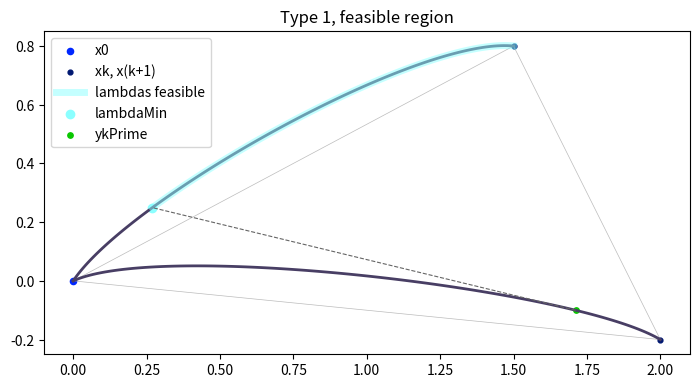
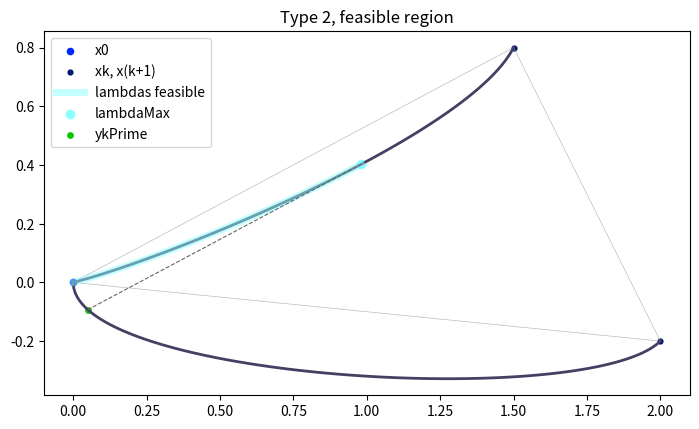
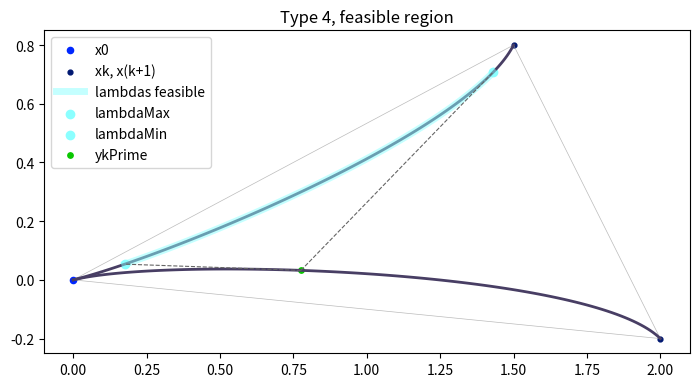

Python code for these plots, in order:
import matplotlib.pyplot as plt
import numpy as np
from numpy.linalg import norm
from math import sqrt, pi

plt.ion()
my_dpi = 96
a = 800
b = 800

def archlength(a, b):
     chordLength = norm(a-b)
     return 20*np.arcsin(chordLength/20)

def archlength_small(a, b):
      chordLength = norm(a-b)
      return 2*np.arcsin(chordLength/2)

def gradientBoundary(param, xFrom, Bfrom, xTo, Bto):
     '''
     Tangent to the boundary (interpolated using Hermite)
     '''
     return 3*(2*xFrom + Bfrom - 2*xTo + Bto)*param**2 + 2*(-3*xFrom - 2*Bfrom + 3*xTo - Bto)*param + Bfrom

def hermite_boundary(param, xFrom, Bfrom, xTo, Bto):
     '''
     Hermite interpolation of the boundary
     '''
     return (2*xFrom + Bfrom - 2*xTo + Bto)*param**3 + (-3*xFrom - 2*Bfrom + 3*xTo - Bto)*param**2 + Bfrom*param + xFrom

def arclengthSimpson(mu, lam, xFrom, Bfrom, xTo, Bto):
     '''
     arclength along a boundary from xLam to xMu
     '''
     Bmu = gradientBoundary(mu, xFrom, Bfrom, xTo, Bto)
     Blam = gradientBoundary(lam, xFrom, Bfrom, xTo, Bto)
     B_mid = gradientBoundary((mu + lam)/2, xFrom, Bfrom, xTo, Bto)
     return (norm(Bmu) + 4*norm(B_mid) + norm(Blam))/6


def tMuMin(mu, xA, xR, BR, xHat, BHat):
     xMu = hermite_boundary(mu, xR, BR, xHat, BHat)
     Bmu = gradientBoundary(mu, xR, BR, xHat, BHat)
     Bmu_perp = np.array([Bmu[1], -Bmu[0]])
     return np.dot(xB - xMu, Bmu_perp)

def tMu(mu, xA, xB, xR, BR, xHat, BHat):
     xMu = hermite_boundary(mu, xR, BR, xHat, BHat)
     Bmu = gradientBoundary(mu, xR, BR, xHat, BHat)
     Bmu_perp = np.array([Bmu[1], -Bmu[0]])
     return np.dot(xMu - xA, Bmu_perp)/np.dot(xB - xA, Bmu_perp)
 

def plotFan3(x0, B01, B02, B03, B0Hat, x1, B1, x2, B2, x3, B3, xHat, BHat,
             mu1 = None, lam2 = None, mu2 = None, lam3 = None,
             mu3 = None, lam4 = None):
     '''
     Plots a triangle fan with 3 intermediate points to xHat
     '''
     axMin = min(x0[0], x1[0], x2[0], x3[0], xHat[0],
                 x0[1], x1[1], x2[1], x3[1], xHat[1])
     axMax = max(x0[0], x1[0], x2[0], x3[0], xHat[0],
                 x0[1], x1[1], x2[1], x3[1], xHat[1])
     fig = plt.figure(figsize=(800/my_dpi, 800/my_dpi), dpi=my_dpi)
     # Plot the triangles in the triangulation (straight lines)
     plt.plot([x0[0], x1[0], x2[0], x0[0]], [x0[1], x1[1], x2[1], x0[1]], linewidth = 0.5, alpha = 0.8, c = "#aaaaaa")
     plt.plot([x0[0], x3[0], x2[0]], [x0[1], x3[1], x2[1]], linewidth = 0.5, alpha = 0.8, c = "#aaaaaa")
     plt.plot([x0[0], xHat[0], x3[0]], [x0[1], xHat[1], x3[1]], linewidth = 0.5, alpha = 0.8, c = "#aaaaaa")
     # Compute the curvy boundaries
     params = np.linspace(0, 1, 100)
     x0x1 = np.empty((100, 2))
     x0x2 = np.empty((100, 2))
     x0x3 = np.empty((100, 2))
     x0xHat =  np.empty((100,2))
     for i in range(100):
          x0x1[i, :] = hermite_boundary(params[i], x0, B01, x1, B1)
          x0x2[i, :] = hermite_boundary(params[i], x0, B02, x2, B2)
          x0x3[i, :] = hermite_boundary(params[i], x0, B03, x3, B3)
          x0xHat[i, :] = hermite_boundary(params[i], x0, B0Hat, xHat, BHat)
     # Plot the curvy boundaries
     plt.plot(x0x1[:, 0], x0x1[:,1], linewidth = 1, c = "#483e64")
     plt.plot(x0x2[:, 0], x0x2[:,1], linewidth = 1, c = "#483e64")
     plt.plot(x0x3[:, 0], x0x3[:,1], linewidth = 1, c = "#483e64")
     plt.plot(x0xHat[:, 0], x0xHat[:,1], linewidth = 1, c = "#483e64")
     # The points we are interested in
     plt.scatter(x0[0], x0[1], s = 15, c = "#0027ff", label = "x0")
     plt.scatter(x1[0], x1[1], s = 7, c = "#001871", label = "x1")
     plt.scatter(x2[0], x2[1], s = 7, c = "#001871", label = "x2")
     plt.scatter(x3[0], x3[1], s = 7, c = "#001871", label = "x3")
     plt.scatter(xHat[0], xHat[1], s = 10, c = "#8000ff", label = "xHat")
     # If given the information plot the points on the boundaries
     if(mu1 is not None):
          xmu1 = hermite_boundary(mu1, x0, B01, x1, B1)
          print("xmu1:", xmu1)
          plt.scatter(xmu1[0], xmu1[1], s = 5, c = "#117783")
     if(mu2 is not None):
          xmu2 = hermite_boundary(mu2, x0, B02, x2, B2)
          print("xmu2:", xmu2)
          plt.scatter(xmu2[0], xmu2[1], s = 5, c = "#117783")
     if(mu3 is not None):
          xmu3 = hermite_boundary(mu3, x0, B03, x3, B3)
          print("xmu3: ", xmu3)
          plt.scatter(xmu3[0], xmu3[1], s = 5, c = "#117783")
     if(lam2 is not None):
          xlam2 = hermite_boundary(lam2, x0, B02, x2, B2)
          print("xlam2: ", xlam2)
          plt.scatter(xlam2[0], xlam2[1], s = 5, c = "#561183")
     if(lam3 is not None):
          xlam3 = hermite_boundary(lam3, x0, B03, x3, B3)
          print("xlam3: ", xlam3)
          plt.scatter(xlam3[0], xlam3[1], s = 5, c = "#561183")
     if(lam4 is not None):
          xlam4 = hermite_boundary(lam4, x0, B0Hat, xHat, BHat)
          print("xlam4: ", xlam4)
          plt.scatter(xlam4[0], xlam4[1], s = 5, c = "#561183")
     if(mu1 is not None and lam2 is not None):
          plt.plot([xmu1[0], xlam2[0]], [xmu1[1], xlam2[1]], linewidth = 1, c = "#0024ff")
     if(mu2 is not None and lam3 is not None):
          plt.plot([xmu2[0], xlam3[0]], [xmu2[1], xlam3[1]], linewidth = 1, c = "#0024ff")
     if(mu3 is not None and lam4 is not None):
          plt.plot([xmu3[0], xlam4[0]], [xmu3[1], xlam4[1]], linewidth = 1, c = "#0024ff")
          
     plt.legend()
     plt.xlim(axMin - abs(0.2*axMax), axMax + abs(0.2*axMax))
     plt.ylim(axMin - abs(0.2*axMax), axMax + abs(0.2*axMax))
     ax = plt.gca()
     ax.set_aspect("equal")



x0 = np.array([0.0,0.0])
x1 = np.array([2, -0.2])
x2 = np.array([1.5, 0.8])
x3 = np.array([0.2, 1.2])
xHat = np.array([-0.8, 0.2])
B01 = np.array([2.2, 1])
B01 = B01/norm(B01)
B02 = np.array([1, 1.5])
B02 = B02/norm(B02)
B03 = np.array([0.2, 2])
B03 = B03/norm(B03)
B0Hat = np.array([-1, 0.4])
B0Hat = B0Hat/norm(B0Hat)
B1 = np.array([1, -0.6])
B1 = B1/norm(B1)
B2 = np.array([2, -0.2])
B2 = B2/norm(B2)
B3 = np.array([1, 2])
B3 = B3/norm(B3)
BHat = np.array([-1, -0.4])
BHat = BHat/norm(BHat)


def drawOneCurvyTriangle(x0, B0k, B0k1, xk, xk1, Bk, Bk1, BkTop = None, Bk1Top = None, title = None, tangents = False):
     '''
     Draw one curvy triangle x0 xk x(k+1)
     '''
     fig = plt.figure(figsize=(a/my_dpi, b/my_dpi), dpi=my_dpi)
     # Plot the triangles in the triangulation (straight lines)
     plt.plot([x0[0], xk[0], xk1[0], x0[0]], [x0[1], xk[1], xk1[1], x0[1]], linewidth = 0.5, alpha = 0.8, c = "#aaaaaa")
     # Compute the curvy boundaries
     params = np.linspace(0,1,100)
     x0xk = np.empty((100,2))
     x0xk1 = np.empty((100,2))
     if( BkTop is not None and Bk1Top is not None ):
          # if the curvy triangle has also a curvy top
          xkxk1 = np.empty((100,2))
          for i in range(100):
               xkxk1[i, :] = hermite_boundary(params[i], xk, BkTop, xk1, Bk1Top)
     for i in range(100):
          x0xk[i, :] = hermite_boundary(params[i], x0, B0k, xk, Bk)
          x0xk1[i, :] = hermite_boundary(params[i], x0, B0k1, xk1, Bk1)
     # Plot the curvy boundaries
     plt.plot(x0xk[:, 0], x0xk[:, 1], linewidth = 2, c = "#483e64")
     plt.plot(x0xk1[:, 0], x0xk1[:,1], linewidth = 2, c = "#483e64")
     if(BkTop is not None and Bk1Top is not None):
          plt.plot(xkxk1[:,0], xkxk1[:,1], linewdith = 2, c = "#3e6451")
     # Plot the points we are interested in
     plt.scatter(x0[0], x0[1], s = 20, c = "#0027ff", label = "x0")
     plt.scatter([xk[0], xk1[0]], [xk[1], xk1[1]],  s = 12, c = "#001871", label = "xk, x(k+1)")
     # If specified, plot the tangents
     if(tangents):
          plt.arrow(x0[0], x0[1], B0k[0], B0k[1], linewidth = 0.2, width = 0.005, color = "#858cb7", label = "B0k")
          plt.arrow(x0[0], x0[1], B0k1[0], B0k1[1], linewidth = 0.2, width = 0.005, color = "#858cb7", label = "B0k1")
          plt.arrow(xk[0], xk[1], Bk[0], Bk[1], linewidth = 0.2, width = 0.005, color = "#858cb7", label = "Bk")
          plt.arrow(xk1[0], xk1[1], Bk1[0], Bk1[1], linewidth = 0.2, width = 0.005, color = "#858cb7", label = "Bk1")
     if(title is not None):
          plt.title(title)
     plt.legend()
     ax = plt.gca()
     ax.set_aspect("equal")
     
## For type 1
x0 = np.array([0.0,0.0])
xk = np.array([2, -0.2])
xk1 = np.array([1.5, 0.8])
B0k = np.array([2.2, 1])
B0k = B0k/norm(B0k)
B0k1 = np.array([1, 1.5])
B0k1 = B0k1/norm(B0k1)
Bk = np.array([1, -0.6])
Bk = Bk/norm(Bk)
Bk1 = np.array([2, -0.2])
Bk1 = Bk1/norm(Bk1)

##Plot feasible region
drawOneCurvyTriangle(x0, B0k, B0k1, x1, x2, Bk, Bk1, title = "Type 1", tangents = False)
lambdasFeas = np.linspace(0.252635, 1, 100)
regFes = np.empty((100,2))
yk1 = hermite_boundary(0.252635, x0, B0k1, xk1, Bk1)
for i in range(100):
     regFes[i, :] = hermite_boundary(lambdasFeas[i], x0, B0k1, xk1, Bk1)
plt.plot(regFes[:, 0], regFes[:, 1], alpha = 0.5, linewidth = 5, c = "#8bffff", label = "lambdas feasible")
plt.plot([1.71137263, 0.26964767], [-0.10010285, 0.2495371], linewidth = 0.8, c = "#656565", linestyle = "--")
plt.scatter(yk1[0], yk1[1],  c = "#8bffff", label = "lambdaMin")
plt.scatter(1.71137263, -0.10010285, s = 15, c = "#09c700", label = "ykPrime")
plt.legend()
plt.title("Type 1, feasible region")

## For type 2
x0 = np.array([0.0,0.0])
xk = np.array([2, -0.2])
xk1 = np.array([1.5, 0.8])
B0k = np.array([0, -1])
B0k = B0k/norm(B0k)
B0k1 = np.array([0.4, 0.1])
B0k1 = B0k1/norm(B0k1)
Bk = np.array([1,1])
Bk = Bk/norm(Bk)
Bk1 = np.array([1, 2])
Bk1 = Bk1/norm(Bk1)
drawOneCurvyTriangle(x0, B0k, B0k1, x1, x2, Bk, Bk1, title = "Type 2", tangents = False)
ykPrime = hermite_boundary(0.1, x0, B0k, xk, Bk)
yk1 = hermite_boundary(0.589507, x0, B0k1, xk1, Bk1)
lambdasFeas = np.linspace(0, 0.589507, 100)
regFes = np.empty((100,2))
for i in range(100):
     regFes[i, :] = hermite_boundary(lambdasFeas[i], x0, B0k1, xk1, Bk1)
plt.plot(regFes[:, 0], regFes[:, 1], alpha = 0.5, linewidth = 5, c = "#8bffff", label = "lambdas feasible")
plt.plot([ykPrime[0], yk1[0]], [ykPrime[1], yk1[1]], linewidth = 0.8, c = "#656565", linestyle = "--")
plt.scatter(yk1[0], yk1[1],  c = "#8bffff", label = "lambdaMax")
plt.scatter(ykPrime[0], ykPrime[1], s = 15, c = "#09c700", label = "ykPrime")
plt.legend()
plt.title("Type 2, feasible region")


## For type 3
# x0 = np.array([0.0,0.0])
# xk = np.array([2, -0.2])
# xk1 = np.array([1.5, 0.8])
# B0k = np.array([0, -1])
# B0k = B0k/norm(B0k)
# B0k1 = np.array([1, 1.5])
# B0k1 = B0k1/norm(B0k1)
# Bk = np.array([1,1])
# Bk = Bk/norm(Bk)
# Bk1 = np.array([2, -0.2])
# Bk1 = Bk1/norm(Bk1)

## For type 4
x0 = np.array([0.0,0.0])
xk = np.array([2, -0.2])
xk1 = np.array([1.5, 0.8])
B0k = np.array([0.4, 0.1])
B0k = B0k/norm(B0k)
B0k1 = np.array([0.4, 0.1])
B0k1 = B0k1/norm(B0k1)
Bk = np.array([1, -1])
Bk = Bk/norm(Bk)
Bk1 = np.array([1, 2])
Bk1 = Bk1/norm(Bk1)

drawOneCurvyTriangle(x0, B0k, B0k1, x1, x2, Bk, Bk1, title = "Type 4", tangents = False)
lamMin = 0.141814
lamMax = 0.900304
ykPrime = hermite_boundary(0.4, x0, B0k, xk, Bk)
yk1Min = hermite_boundary(lamMin, x0, B0k1, xk1, Bk1)
yk1Max = hermite_boundary(lamMax, x0, B0k1, xk1, Bk1)
lambdasFeas = np.linspace(lamMin, lamMax, 100)
regFes = np.empty((100,2))
for i in range(100):
     regFes[i, :] = hermite_boundary(lambdasFeas[i], x0, B0k1, xk1, Bk1)
plt.plot(regFes[:, 0], regFes[:, 1], alpha = 0.5, linewidth = 5, c = "#8bffff", label = "lambdas feasible")
plt.plot([ykPrime[0], yk1Max[0]], [ykPrime[1], yk1Max[1]], linewidth = 0.8, c = "#656565", linestyle = "--")
plt.plot([ykPrime[0], yk1Min[0]], [ykPrime[1], yk1Min[1]], linewidth = 0.8, c = "#656565", linestyle = "--")
plt.scatter(yk1Max[0], yk1Max[1],  c = "#8bffff", label = "lambdaMax")
plt.scatter(yk1Min[0], yk1Min[1],  c = "#8bffff", label = "lambdaMin")
plt.scatter(ykPrime[0], ykPrime[1], s = 15, c = "#09c700", label = "ykPrime")
plt.legend()
plt.title("Type 4, feasible region")

